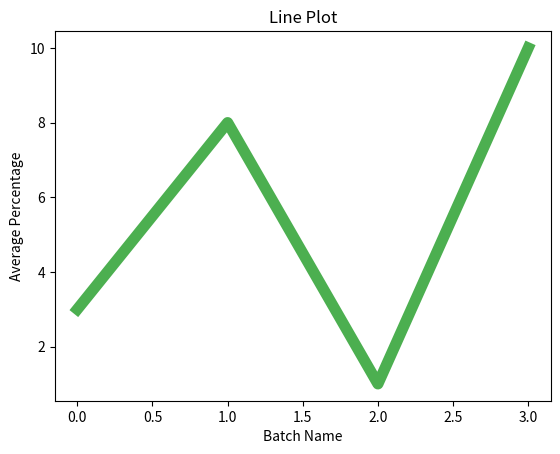

The matplotlib source for this figure:
import matplotlib.pyplot as plt
import numpy as np

batchName = np.array([0, 1, 2, 3])
averagePercentage = np.array([3, 8, 1, 10])

plt.xlabel("Batch Name")
plt.ylabel("Average Percentage")
plt.title('Line Plot')

plt.plot(batchName,averagePercentage, c = '#4CAF50', linewidth = '8')
plt.show()
